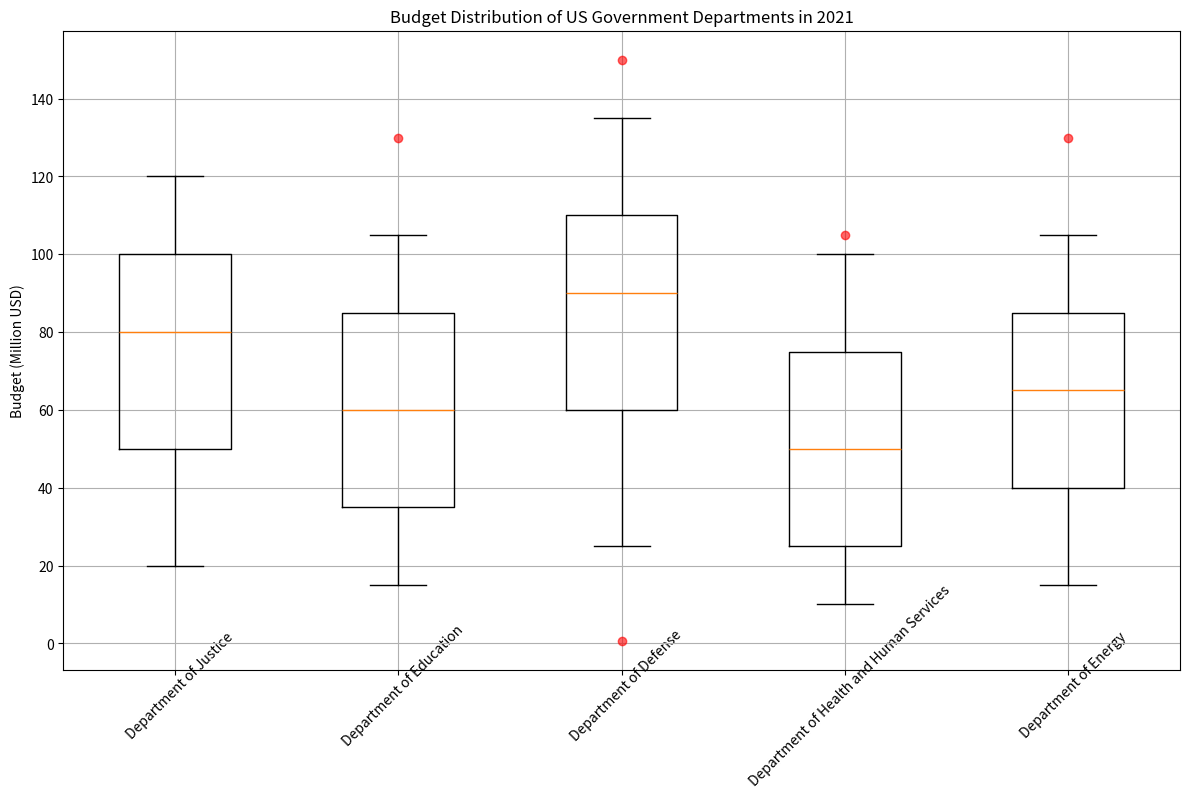

Generate this figure with matplotlib: (Note: this script raises an exception after producing the figure.)

import matplotlib.pyplot as plt
import numpy as np

# restructure data
data_list = [[20, 50, 80, 100, 120], [15, 35, 60, 85, 105], [25, 60, 90, 110, 135], [10, 25, 50, 75, 100], [15, 40, 65, 85, 105]]
outlier_list = [[], [130], [0.5, 150], [105], [130]]

# draw box plot
fig = plt.figure(figsize=(12, 8))
ax = fig.add_subplot(111)
ax.boxplot(data_list, whis=1.5)
ax.set_title('Budget Distribution of US Government Departments in 2021')
ax.set_ylabel('Budget (Million USD)')
ax.set_xticklabels(['Department of Justice', 'Department of Education', 'Department of Defense', 'Department of Health and Human Services', 'Department of Energy'], rotation=45, wrap=True)
for i, outlier in enumerate(outlier_list):
    if len(outlier):
        ax.plot(np.full(len(outlier), i + 1), outlier, 'ro', alpha=0.6)
ax.grid(True)

plt.tight_layout()
plt.savefig('/cpfs01/user/yehancheng/workspace/datasets/SimChartV2/demo/box/png/27_202312251608.png')
plt.clf()
